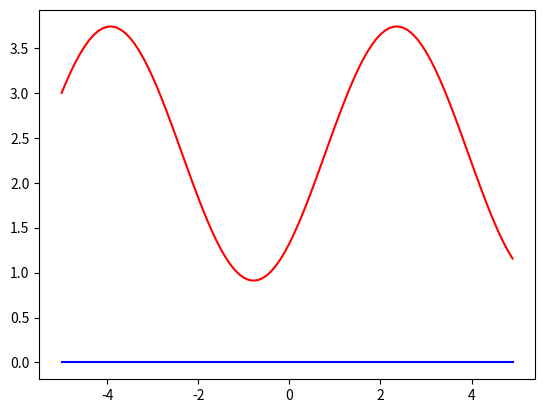

Python code for this plot:
import numpy as np
from scipy.integrate import odeint
import matplotlib.pyplot as plt

x = np.arange(-5, 5, 0.1)


def diff_func(z, x):
    w, y = z

    dy_dt = w
    dw_dt = np.sin(x) + np.cos(x)

    return dy_dt, dw_dt


y0 = 3
w0 = 0
z0 = w0, y0

sol = odeint(diff_func, z0, x)

plt.plot(x, sol[:, 0], 'b')
plt.plot(x, sol[:, 1], 'r')

plt.show()
